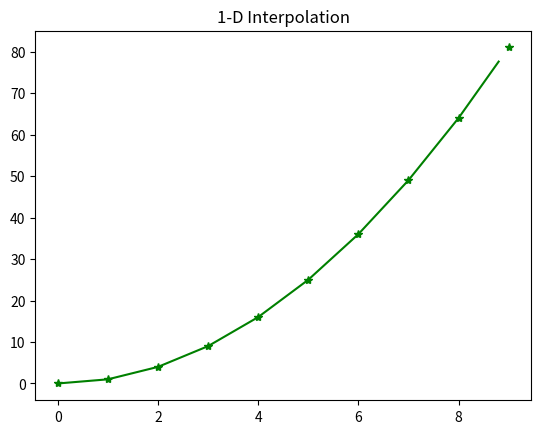
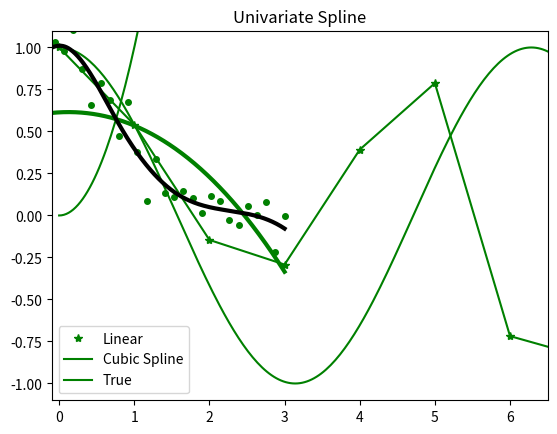

Here is the Python script that generated these plots, in order:
# 1-D Interpolation
from scipy.interpolate import UnivariateSpline
import matplotlib.pyplot as plt
from scipy import interpolate
import numpy as np

# Initialize input values x and y
x = np.arange(0, 10)
y = x ** 2

# Interpolation
temp = interpolate.interp1d(x, y)
x1 = np.arange(0, 9, 0.2)
y1 = temp(x1)

plt.title("1-D Interpolation")
plt.plot(x, y, '*', x1, y1, '-', color="green")
plt.show()

# Spline Interpolation
# Initialize the input values
x2 = np.arange(0, 10)
y2 = np.cos(x ** 3)

# Interpolation
# To find the spline representation of a
# curve in a 2-D plane using the function

temp = interpolate.splrep(x, y, s=0)
x3 = np.arange(0, np.pi ** 2, np.pi / 100)
y3 = interpolate.splev(x3, temp, der=0)

plt.figure()

plt.plot(x2, y2, '*', x3, y3, x3, np.cos(x3), x2, y2,  color="green")

plt.legend(['Linear', 'Cubic Spline', 'True'])
plt.axis([-0.1, 6.5, -1.1, 1.1])
plt.title('Cubic-spline Interpolation in Python')
plt.show()

# Univariate Spline
x4 = np.linspace(-3, 3, 50)
y4 = np.exp(-x4 ** 2) + 0.1 * np.random.randn(50)
plt.title("Univariate Spline")
plt.plot(x4, y4, 'g.', ms=8)

# Using the default values for the
# smoothing parameter
spl = UnivariateSpline(x4, y4)
xs = np.linspace(-3, 3, 1000)
plt.plot(xs, spl(xs), 'green', lw=3)

# Manually change the amount of smoothing
spl.set_smoothing_factor(0.5)
plt.plot(xs, spl(xs), color='black', lw=3)
plt.show()
